Labelled photos from "group_6", an image-classification folder in mariepiermarquis/queen_bee_dataset. The possible labels are: bees, queen bees.

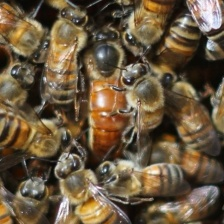
Label: queen bees

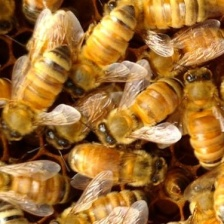
Label: bees

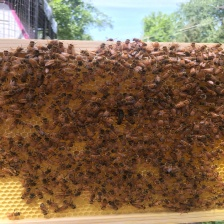
Label: queen bees

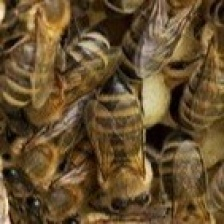
Label: bees

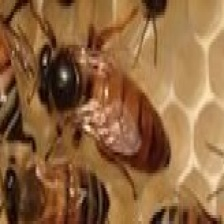
Label: queen bees

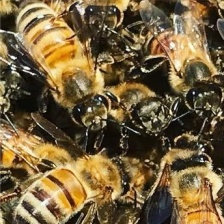
Label: bees
